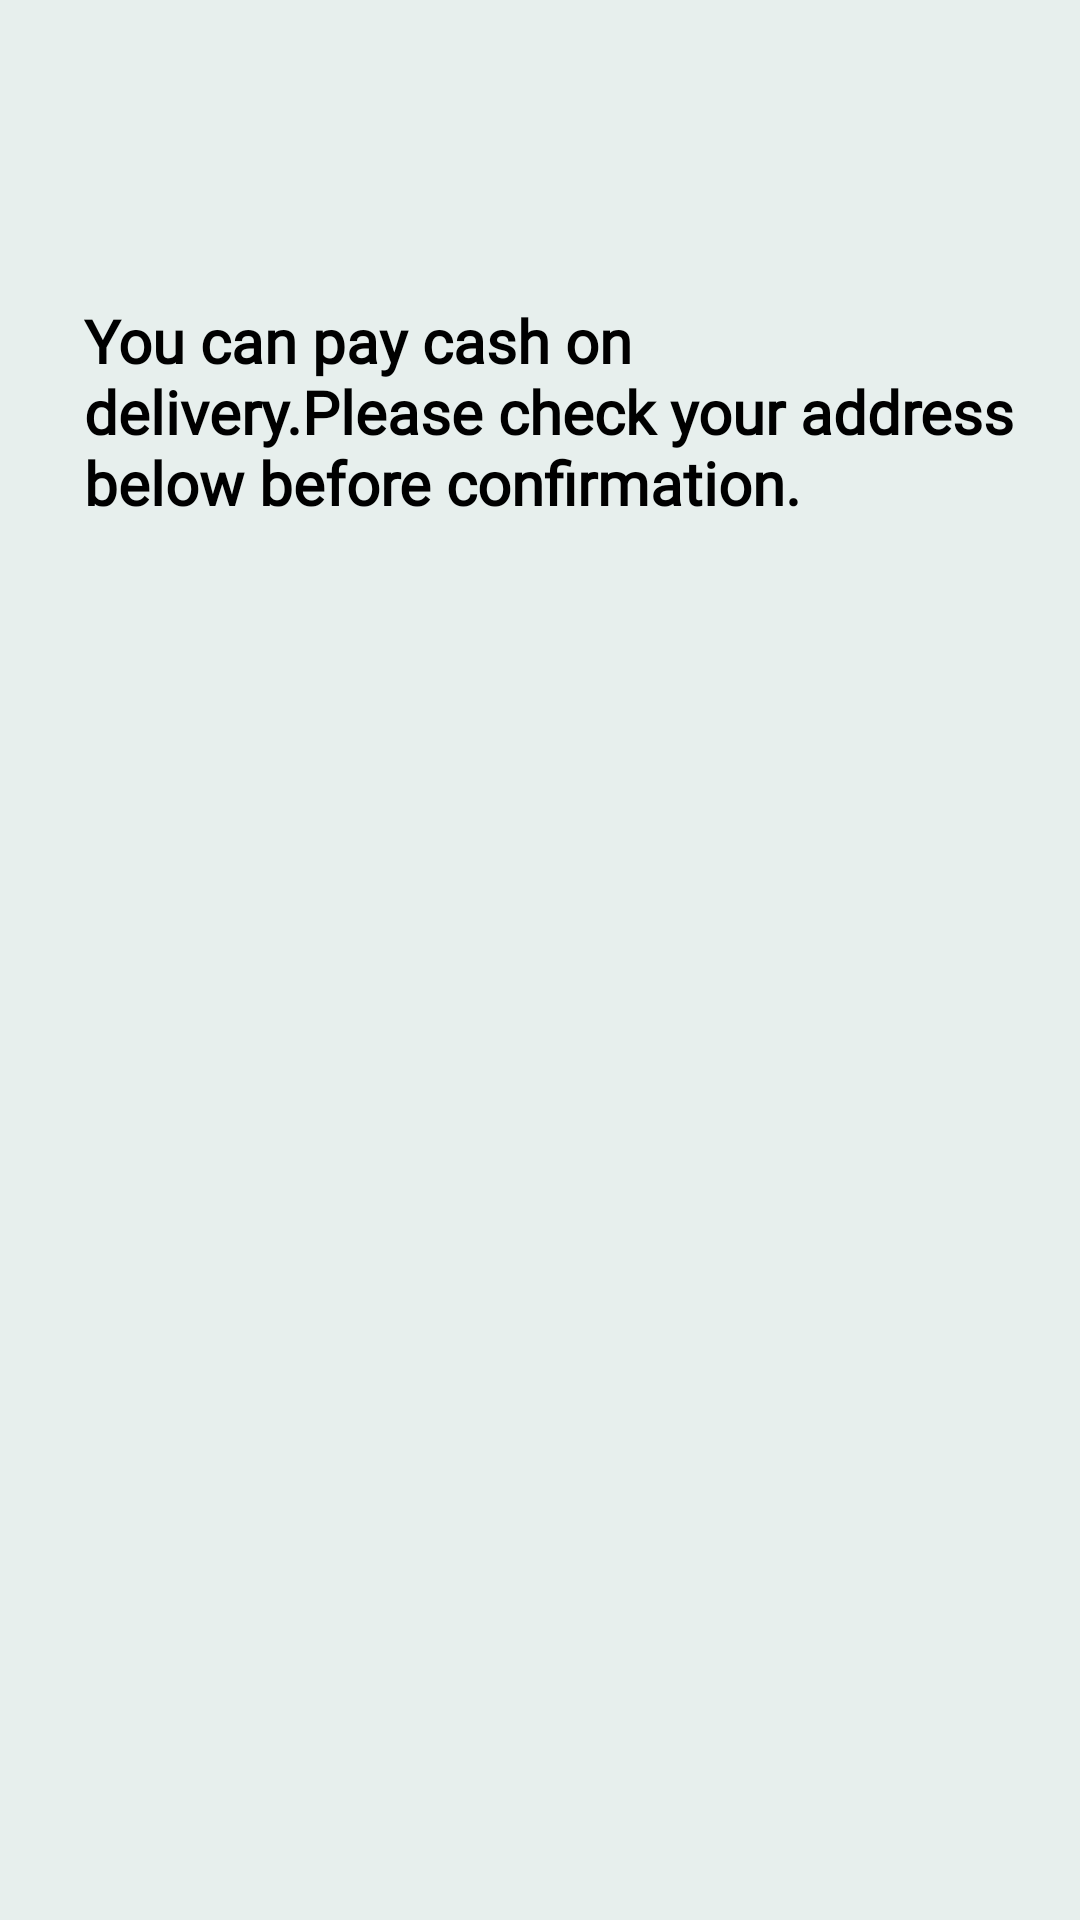

Here is an Android app screen rendered from its layout file. Give the layout XML and the strings, colors and styles it references.
<!-- AndroidManifest.xml: application theme Theme.EPharma -->
<!-- res/layout/fragment_cod.xml -->
<?xml version="1.0" encoding="utf-8"?>
<FrameLayout xmlns:android="http://schemas.android.com/apk/res/android"
    xmlns:app="http://schemas.android.com/apk/res-auto"
    xmlns:tools="http://schemas.android.com/tools"
    android:layout_width="match_parent"
    android:layout_height="match_parent"
    tools:context=".COD">

    <androidx.constraintlayout.widget.ConstraintLayout
        android:layout_width="match_parent"
        android:layout_height="match_parent"
        android:background="#E7EFED">

        <TextView
            android:id="@+id/c_heading"
            android:layout_width="317dp"
            android:layout_height="117dp"
            android:layout_marginStart="28dp"
            android:layout_marginTop="100dp"
            android:fontFamily="@font/domine"
            android:text="You can pay cash on delivery.Please check your address below before confirmation. "
            android:textColor="@color/black"
            android:textSize="20sp"
            android:textStyle="bold"
            app:layout_constraintStart_toStartOf="parent"
            app:layout_constraintTop_toTopOf="parent" />

    </androidx.constraintlayout.widget.ConstraintLayout>

</FrameLayout>
<!-- resources referenced by this layout -->
<resources>
  <style name="Theme.EPharma" parent="Theme.MaterialComponents.DayNight.DarkActionBar">
          
          <item name="colorPrimary">@color/purple_500</item>
          <item name="colorPrimaryVariant">@color/purple_700</item>
          <item name="colorOnPrimary">@color/white</item>
          
          <item name="colorSecondary">@color/teal_200</item>
          <item name="colorSecondaryVariant">@color/teal_700</item>
          <item name="colorOnSecondary">@color/black</item>
          
          <item name="android:statusBarColor" tools:targetApi="l">?attr/colorPrimaryVariant</item>
          
      </style>
  <!-- not gathered from this repository: default colours our renderer supplied (Android Studio template values) -->
  <color name="purple_500">#FF6200EE</color>
  <color name="purple_700">#FF3700B3</color>
  <color name="teal_200">#FF03DAC5</color>
  <color name="teal_700">#FF018786</color>
  <color name="black">#FF000000</color>
  <color name="white">#FFFFFFFF</color>
</resources>
